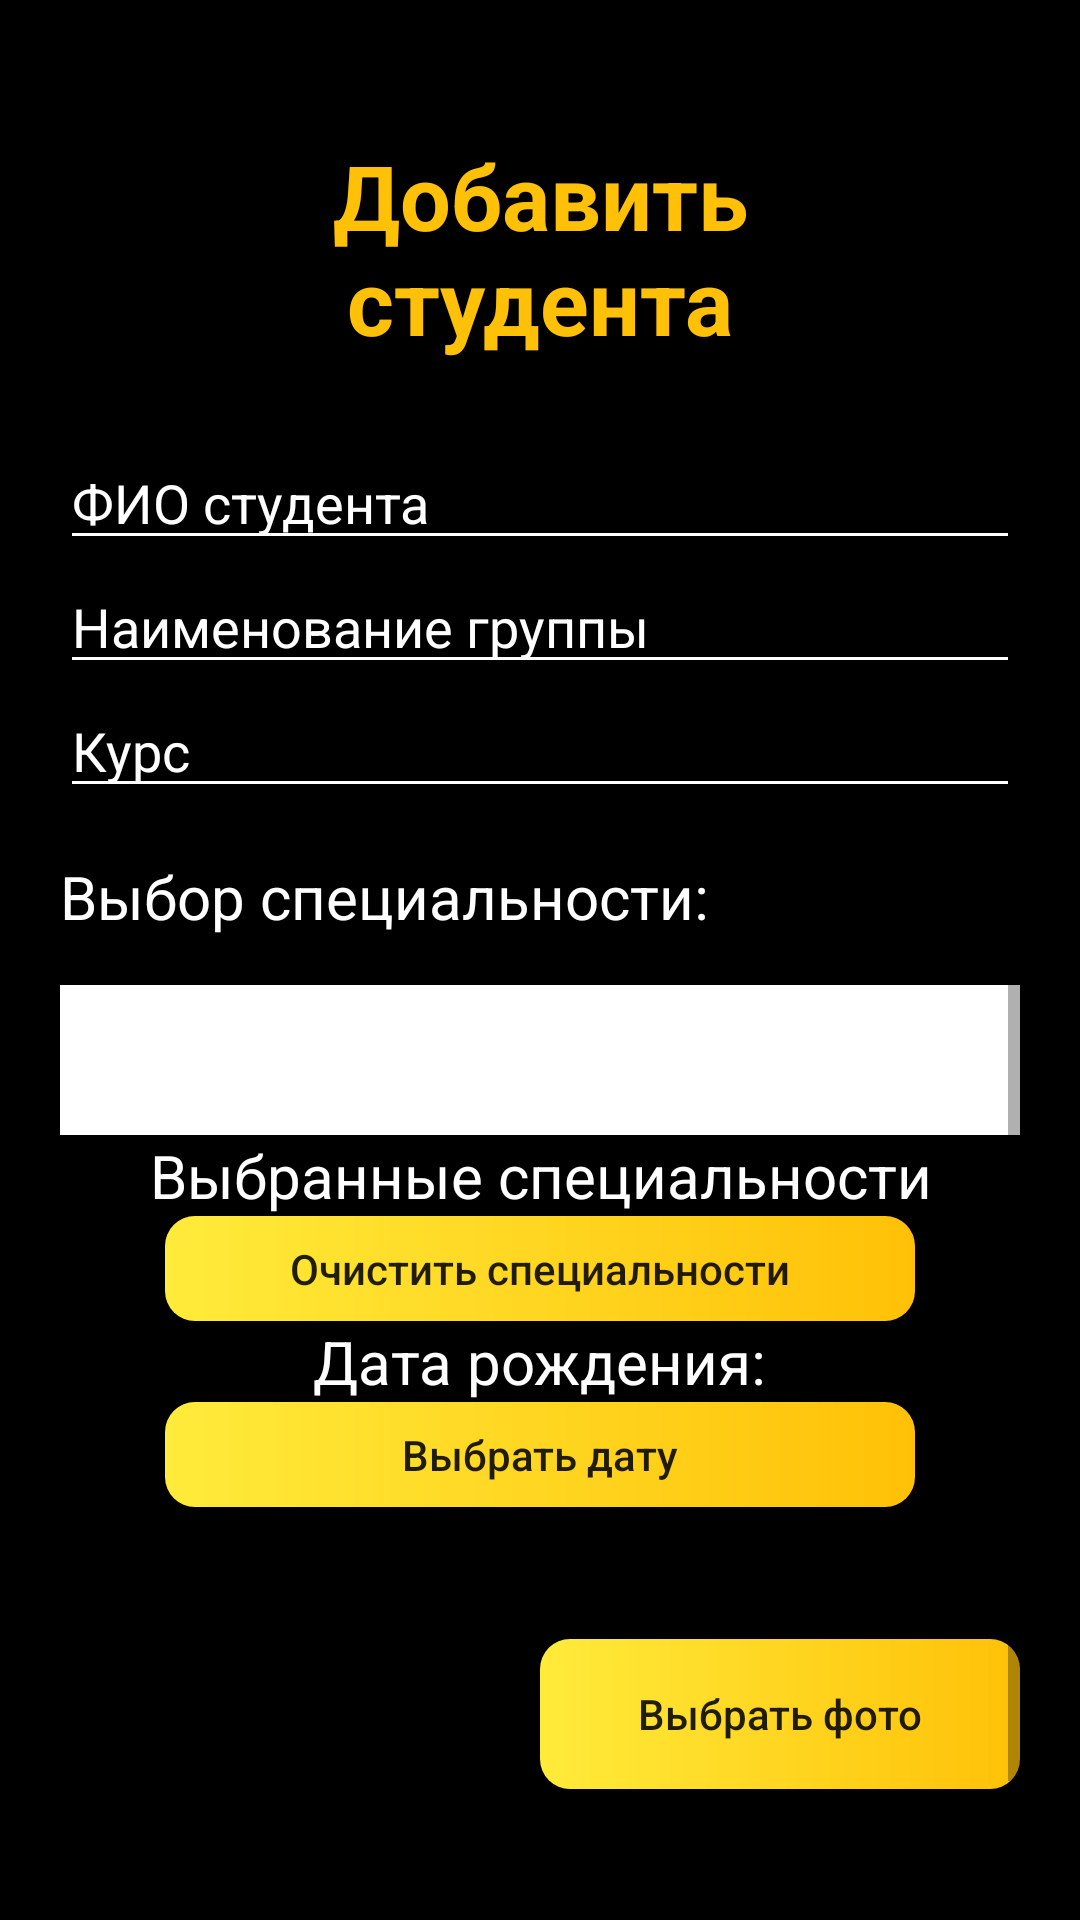

Write the Android layout XML for this screen, with the resource values it uses.
<!-- AndroidManifest.xml: application theme Theme.Zd5_v66 -->
<!-- res/layout/activity_add_students.xml -->
<?xml version="1.0" encoding="utf-8"?>
<androidx.constraintlayout.widget.ConstraintLayout xmlns:android="http://schemas.android.com/apk/res/android"
    xmlns:app="http://schemas.android.com/apk/res-auto"
    xmlns:tools="http://schemas.android.com/tools"
    android:layout_width="match_parent"
    android:layout_height="match_parent"
    tools:context=".AddStudentsActivity"
    android:background="@color/black">
    <ScrollView
        android:layout_width="match_parent"
        android:layout_height="match_parent"
        android:padding="20dp">
        <LinearLayout
            android:layout_width="match_parent"
            android:layout_height="match_parent"
            android:gravity="center"
            android:orientation="vertical">
            <TextView
                android:layout_width="match_parent"
                android:layout_height="wrap_content"
                android:text="Добавить студента"
                android:textSize="30dp"
                android:textStyle="bold"
                android:textColor="@color/yellowMedium"
                android:textAlignment="center"
                android:padding="25dp"
                tools:ignore="MissingConstraints" />
            <EditText
                android:id="@+id/et_full_name"
                android:layout_width="match_parent"
                android:layout_height="wrap_content"
                android:textColor="@color/white"
                android:textColorHint="@color/white"
                android:backgroundTint="@color/white"
                android:hint="ФИО студента" />

            <EditText
                android:id="@+id/et_group_id"
                android:layout_width="match_parent"
                android:layout_height="wrap_content"
                android:hint="Наименование группы"
                android:layout_below="@id/et_full_name"
                android:textColor="@color/white"
                android:textColorHint="@color/white"
                android:backgroundTint="@color/white"/>

            <EditText
                android:id="@+id/et_course"
                android:hint="Курс"
                android:layout_width="match_parent"
                android:layout_height="wrap_content"
                android:inputType="number"
                android:textColor="@color/white"
                android:textColorHint="@color/white"
                android:backgroundTint="@color/white"/>

            <TextView
                android:layout_width="match_parent"
                android:layout_height="wrap_content"
                android:textColor="@color/white"
                android:textColorHint="@color/white"
                android:textSize="20sp"
                android:backgroundTint="@color/white"
                android:hint="Выбор специальности:"
                android:layout_below="@id/et_group_id"
                android:layout_marginTop="16dp"
                />

            <Spinner
                android:id="@+id/spinner"
                android:layout_width="match_parent"
                android:layout_height="50dp"
                android:layout_marginTop="16dp"
                android:textColor="@color/black"
                android:textColorHint="@color/black"
                android:background="@color/white"/>

            <LinearLayout
                android:layout_width="match_parent"
                android:layout_height="wrap_content"
                android:orientation="vertical"
                android:gravity="center">
                    <TextView
                        android:id="@+id/tv_user_speciality"
                        android:layout_width="match_parent"
                        android:layout_height="wrap_content"
                        android:textColor="@color/white"
                        android:textColorHint="@color/white"
                        android:backgroundTint="@color/white"
                        android:textAlignment="center"
                        android:textSize="20sp"
                        android:hint="Выбранные специальности" />
                <Button
                    android:onClick="deleteSpeciality"
                    android:layout_width="250dp"
                    android:layout_height="35dp"
                    android:text="Очистить специальности"
                    android:background="@drawable/button"
                    android:textAllCaps="false"/>
            </LinearLayout>

            <LinearLayout
                android:layout_width="match_parent"
                android:layout_height="wrap_content"
                android:orientation="vertical"
                android:gravity="center">

                <TextView
                    android:id="@+id/selectedDate"
                    android:layout_width="wrap_content"
                    android:layout_height="wrap_content"
                    android:text="Дата рождения:"
                    android:textColor="@color/white"
                    android:textColorHint="@color/white"
                    android:textSize="20sp"
                    android:backgroundTint="@color/white"
                    android:layout_weight="1" />

                <Button
                    android:layout_width="250sp"
                    android:layout_height="35dp"
                    android:onClick="selectedDate"
                    android:text="Выбрать дату"
                    android:background="@drawable/button"
                    android:textAllCaps="false" />
            </LinearLayout>

                <TextView
                    android:id="@+id/set_date"
                    android:layout_width="match_parent"
                    android:layout_height="wrap_content"
                    android:text="Выбранная Вами дата будет тут"
                    android:textColor="@color/black"/>

            <LinearLayout
                android:layout_width="match_parent"
                android:layout_height="wrap_content"
                android:gravity="center"
                android:orientation="horizontal"
                android:weightSum="2">
                <LinearLayout
                    android:layout_width="0dp"
                    android:layout_height="wrap_content"
                    android:layout_weight="1"
                    android:gravity="center">
                    <ImageView
                        android:id="@+id/selected_photo_image_view"
                        android:layout_width="100dp"
                        android:layout_height="100dp"
                        android:layout_gravity="center" />
                </LinearLayout>
                <Button
                    android:id="@+id/button_select_photo"
                    android:layout_width="0dp"
                    android:layout_height="50dp"
                    android:text="Выбрать фото"
                    android:textAllCaps="false"
                    android:background="@drawable/button"
                    android:layout_weight="1"/>
            </LinearLayout>

            <Button
                android:id="@+id/btn_save_student"
                android:layout_width="match_parent"
                android:layout_height="wrap_content"
                android:text="Сохранить"
                android:textAllCaps="false"
                android:background="@drawable/button" />

        </LinearLayout>
    </ScrollView>

</androidx.constraintlayout.widget.ConstraintLayout>
<!-- resources referenced by this layout -->
<resources>
  <color name="black">#FF000000</color>
  <color name="white">#FFFFFFFF</color>
  <color name="yellowMedium">#FFC107</color>
  <!-- drawable button (drawable) -->
  <?xml version="1.0" encoding="utf-8"?>
  <shape xmlns:android="http://schemas.android.com/apk/res/android">
      <corners android:radius="10dp"/>
      <gradient android:startColor="@color/yellowDark" android:endColor="@color/yellowMedium"/>
  
  </shape>
  <style name="Theme.Zd5_v66" parent="Theme.AppCompat.DayNight.NoActionBar" />
  <color name="yellowDark">#FFEB3B</color>
</resources>
